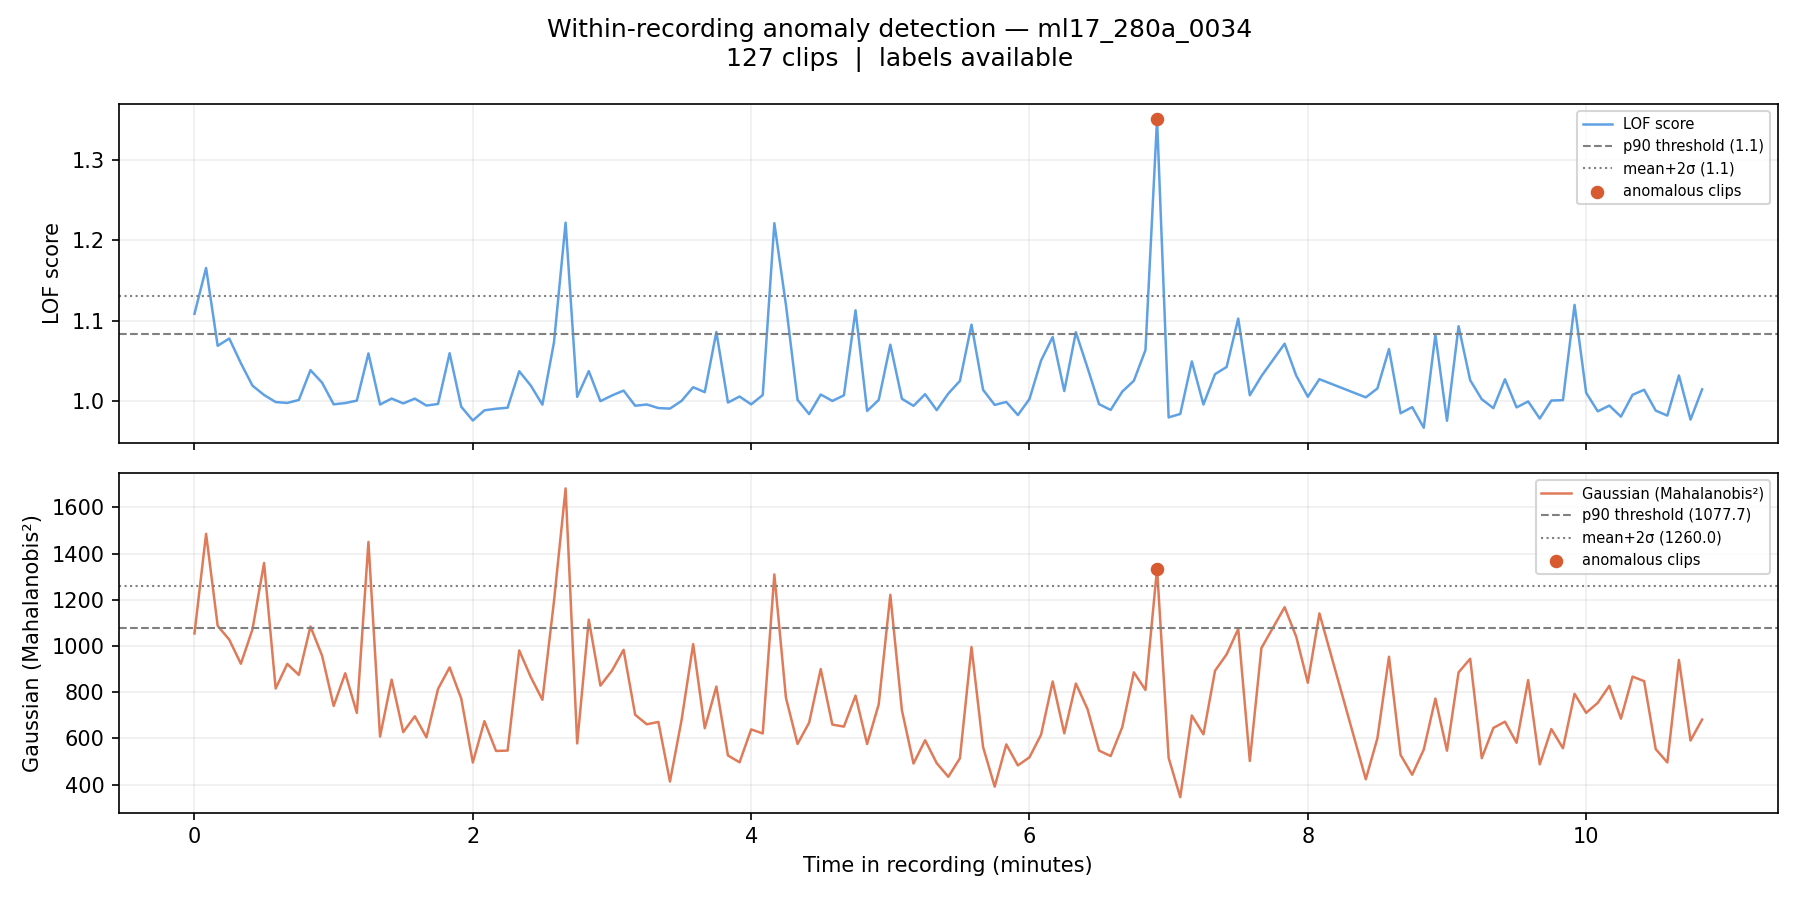

The file beside this chart, header and first rows:
filename, chunk_idx, time_start_s, time_end_s, time_start_min, time_end_min, label, score_lof, score_gaussian, pred_lof_p90, pred_gauss_p90, pred_lof_ms2, pred_gauss_ms2
ml17_280a_0034_chunk0000.wav, 0, 0.0, 5.0, 0.0, 0.083, 0, 1.109, 1054, 1, 0, 0, 0
ml17_280a_0034_chunk0001.wav, 1, 5.0, 10.0, 0.083, 0.167, 0, 1.166, 1486, 1, 1, 1, 1
ml17_280a_0034_chunk0002.wav, 2, 10.0, 15.0, 0.167, 0.25, 0, 1.069, 1087, 0, 1, 0, 0
ml17_280a_0034_chunk0003.wav, 3, 15.0, 20.0, 0.25, 0.333, 0, 1.078, 1027, 0, 0, 0, 0
ml17_280a_0034_chunk0004.wav, 4, 20.0, 25.0, 0.333, 0.417, 0, 1.047, 922.9, 0, 0, 0, 0
ml17_280a_0034_chunk0005.wav, 5, 25.0, 30.0, 0.417, 0.5, 0, 1.019, 1072, 0, 0, 0, 0
ml17_280a_0034_chunk0006.wav, 6, 30.0, 35.0, 0.5, 0.583, 0, 1.008, 1359, 0, 1, 0, 1
ml17_280a_0034_chunk0007.wav, 7, 35.0, 40.0, 0.583, 0.667, 0, 0.9991, 815.8, 0, 0, 0, 0
ml17_280a_0034_chunk0008.wav, 8, 40.0, 45.0, 0.667, 0.75, 0, 0.998, 922.4, 0, 0, 0, 0
ml17_280a_0034_chunk0009.wav, 9, 45.0, 50.0, 0.75, 0.833, 0, 1.002, 874.5, 0, 0, 0, 0
ml17_280a_0034_chunk0010.wav, 10, 50.0, 55.0, 0.833, 0.917, 0, 1.039, 1084, 0, 1, 0, 0
ml17_280a_0034_chunk0011.wav, 11, 55.0, 60.0, 0.917, 1.0, 0, 1.023, 958.3, 0, 0, 0, 0
ml17_280a_0034_chunk0012.wav, 12, 60.0, 65.0, 1.0, 1.083, 0, 0.9963, 740.2, 0, 0, 0, 0
ml17_280a_0034_chunk0013.wav, 13, 65.0, 70.0, 1.083, 1.167, 0, 0.9978, 881.9, 0, 0, 0, 0
ml17_280a_0034_chunk0014.wav, 14, 70.0, 75.0, 1.167, 1.25, 0, 1.001, 710.3, 0, 0, 0, 0
ml17_280a_0034_chunk0015.wav, 15, 75.0, 80.0, 1.25, 1.333, 0, 1.06, 1450, 0, 1, 0, 1
ml17_280a_0034_chunk0016.wav, 16, 80.0, 85.0, 1.333, 1.417, 0, 0.996, 607.8, 0, 0, 0, 0
ml17_280a_0034_chunk0017.wav, 17, 85.0, 90.0, 1.417, 1.5, 0, 1.003, 854.2, 0, 0, 0, 0
ml17_280a_0034_chunk0018.wav, 18, 90.0, 95.0, 1.5, 1.583, 0, 0.9974, 627.1, 0, 0, 0, 0
ml17_280a_0034_chunk0019.wav, 19, 95.0, 100.0, 1.583, 1.667, 0, 1.003, 695.7, 0, 0, 0, 0
ml17_280a_0034_chunk0020.wav, 20, 100.0, 105.0, 1.667, 1.75, 0, 0.9947, 604.3, 0, 0, 0, 0
ml17_280a_0034_chunk0021.wav, 21, 105.0, 110.0, 1.75, 1.833, 0, 0.9967, 814, 0, 0, 0, 0
ml17_280a_0034_chunk0022.wav, 22, 110.0, 115.0, 1.833, 1.917, 0, 1.06, 907.2, 0, 0, 0, 0
ml17_280a_0034_chunk0023.wav, 23, 115.0, 120.0, 1.917, 2.0, 0, 0.9933, 772.6, 0, 0, 0, 0
ml17_280a_0034_chunk0024.wav, 24, 120.0, 125.0, 2.0, 2.083, 0, 0.9761, 495.8, 0, 0, 0, 0
ml17_280a_0034_chunk0025.wav, 25, 125.0, 130.0, 2.083, 2.167, 0, 0.9888, 674.5, 0, 0, 0, 0
ml17_280a_0034_chunk0026.wav, 26, 130.0, 135.0, 2.167, 2.25, 0, 0.9907, 545.7, 0, 0, 0, 0
ml17_280a_0034_chunk0027.wav, 27, 135.0, 140.0, 2.25, 2.333, 0, 0.9921, 547.1, 0, 0, 0, 0
ml17_280a_0034_chunk0028.wav, 28, 140.0, 145.0, 2.333, 2.417, 0, 1.037, 980.6, 0, 0, 0, 0
ml17_280a_0034_chunk0029.wav, 29, 145.0, 150.0, 2.417, 2.5, 0, 1.02, 865.3, 0, 0, 0, 0
ml17_280a_0034_chunk0030.wav, 30, 150.0, 155.0, 2.5, 2.583, 0, 0.9958, 767.1, 0, 0, 0, 0
ml17_280a_0034_chunk0031.wav, 31, 155.0, 160.0, 2.583, 2.667, 0, 1.073, 1194, 0, 1, 0, 0
ml17_280a_0034_chunk0032.wav, 32, 160.0, 165.0, 2.667, 2.75, 0, 1.222, 1682, 1, 1, 1, 1
ml17_280a_0034_chunk0033.wav, 33, 165.0, 170.0, 2.75, 2.833, 0, 1.006, 578.1, 0, 0, 0, 0
ml17_280a_0034_chunk0034.wav, 34, 170.0, 175.0, 2.833, 2.917, 0, 1.038, 1114, 0, 1, 0, 0
ml17_280a_0034_chunk0035.wav, 35, 175.0, 180.0, 2.917, 3.0, 0, 1, 828.4, 0, 0, 0, 0
ml17_280a_0034_chunk0036.wav, 36, 180.0, 185.0, 3.0, 3.083, 0, 1.007, 893.2, 0, 0, 0, 0
ml17_280a_0034_chunk0037.wav, 37, 185.0, 190.0, 3.083, 3.167, 0, 1.013, 983.4, 0, 0, 0, 0
ml17_280a_0034_chunk0038.wav, 38, 190.0, 195.0, 3.167, 3.25, 0, 0.9945, 702.1, 0, 0, 0, 0
ml17_280a_0034_chunk0039.wav, 39, 195.0, 200.0, 3.25, 3.333, 0, 0.9961, 660.9, 0, 0, 0, 0
ml17_280a_0034_chunk0040.wav, 40, 200.0, 205.0, 3.333, 3.417, 0, 0.9916, 671.2, 0, 0, 0, 0
ml17_280a_0034_chunk0041.wav, 41, 205.0, 210.0, 3.417, 3.5, 0, 0.9909, 413.1, 0, 0, 0, 0
ml17_280a_0034_chunk0042.wav, 42, 210.0, 215.0, 3.5, 3.583, 0, 1.001, 679.3, 0, 0, 0, 0
ml17_280a_0034_chunk0043.wav, 43, 215.0, 220.0, 3.583, 3.667, 0, 1.018, 1008, 0, 0, 0, 0
ml17_280a_0034_chunk0044.wav, 44, 220.0, 225.0, 3.667, 3.75, 0, 1.011, 644.1, 0, 0, 0, 0
ml17_280a_0034_chunk0045.wav, 45, 225.0, 230.0, 3.75, 3.833, 0, 1.086, 824.2, 1, 0, 0, 0
ml17_280a_0034_chunk0046.wav, 46, 230.0, 235.0, 3.833, 3.917, 0, 0.9985, 526, 0, 0, 0, 0
ml17_280a_0034_chunk0047.wav, 47, 235.0, 240.0, 3.917, 4.0, 0, 1.006, 496.4, 0, 0, 0, 0
ml17_280a_0034_chunk0048.wav, 48, 240.0, 245.0, 4.0, 4.083, 0, 0.9962, 638.7, 0, 0, 0, 0
ml17_280a_0034_chunk0049.wav, 49, 245.0, 250.0, 4.083, 4.167, 0, 1.008, 621.4, 0, 0, 0, 0
ml17_280a_0034_chunk0050.wav, 50, 250.0, 255.0, 4.167, 4.25, 0, 1.221, 1310, 1, 1, 1, 1
ml17_280a_0034_chunk0051.wav, 51, 255.0, 260.0, 4.25, 4.333, 0, 1.12, 775.9, 1, 0, 0, 0
ml17_280a_0034_chunk0052.wav, 52, 260.0, 265.0, 4.333, 4.417, 0, 1.002, 576, 0, 0, 0, 0
ml17_280a_0034_chunk0053.wav, 53, 265.0, 270.0, 4.417, 4.5, 0, 0.9841, 668, 0, 0, 0, 0
ml17_280a_0034_chunk0054.wav, 54, 270.0, 275.0, 4.5, 4.583, 0, 1.008, 899.8, 0, 0, 0, 0
ml17_280a_0034_chunk0055.wav, 55, 275.0, 280.0, 4.583, 4.667, 0, 1, 659.7, 0, 0, 0, 0
ml17_280a_0034_chunk0056.wav, 56, 280.0, 285.0, 4.667, 4.75, 0, 1.007, 651, 0, 0, 0, 0
ml17_280a_0034_chunk0057.wav, 57, 285.0, 290.0, 4.75, 4.833, 0, 1.113, 785, 1, 0, 0, 0
ml17_280a_0034_chunk0058.wav, 58, 290.0, 295.0, 4.833, 4.917, 0, 0.988, 575.7, 0, 0, 0, 0
ml17_280a_0034_chunk0059.wav, 59, 295.0, 300.0, 4.917, 5.0, 0, 1.002, 747.3, 0, 0, 0, 0
... 67 more rows
